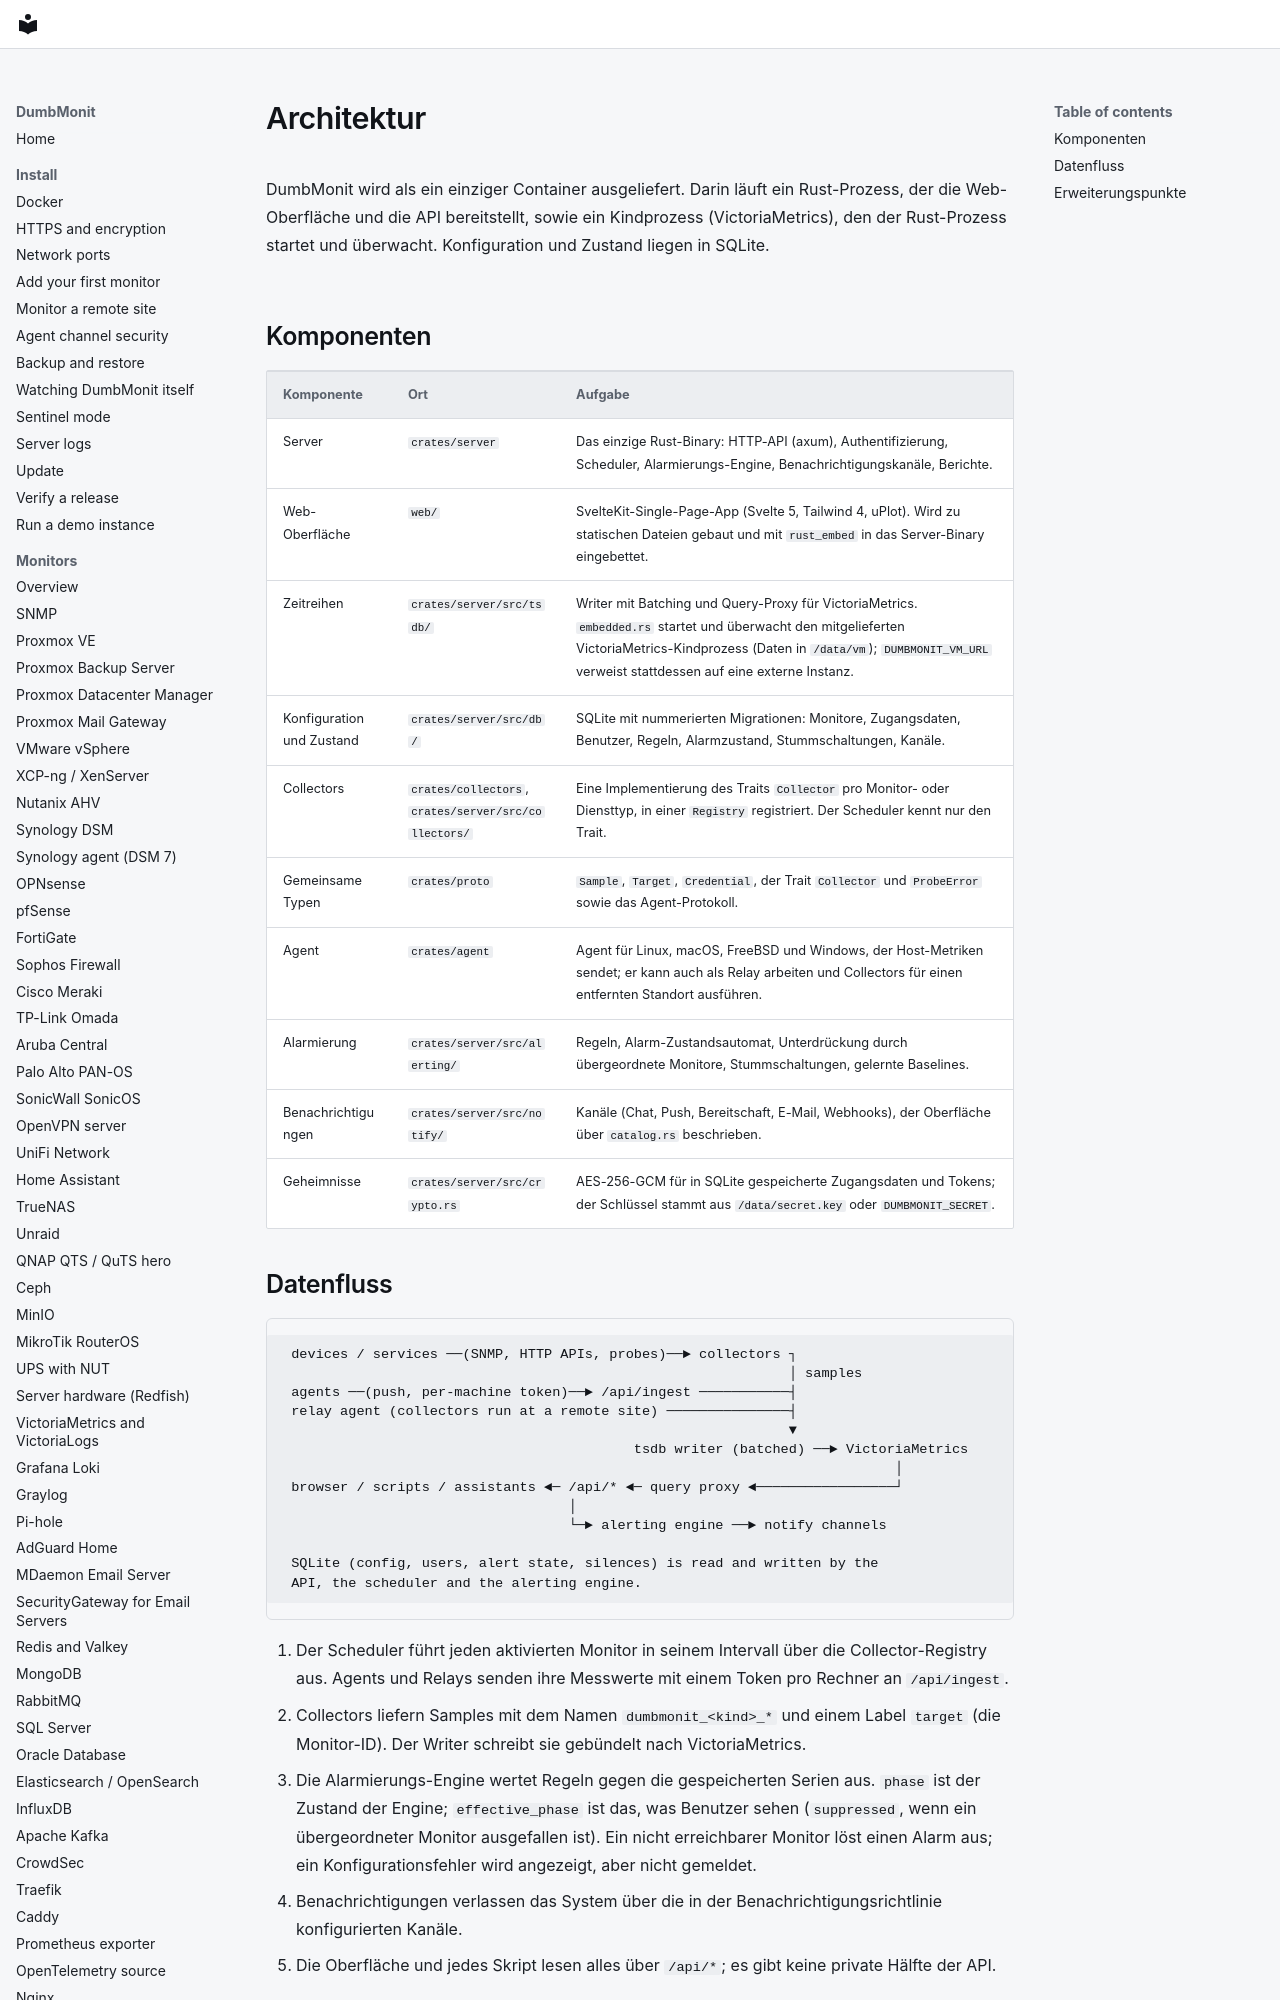

repository: laupernoe/dumbmonit · page: development/architecture.de/index.html · generator: mkdocs

# Architektur {#architecture}

DumbMonit wird als ein einziger Container ausgeliefert. Darin läuft ein Rust-Prozess, der die
Web-Oberfläche und die API bereitstellt, sowie ein Kindprozess (VictoriaMetrics), den der
Rust-Prozess startet und überwacht. Konfiguration und Zustand liegen in SQLite.
